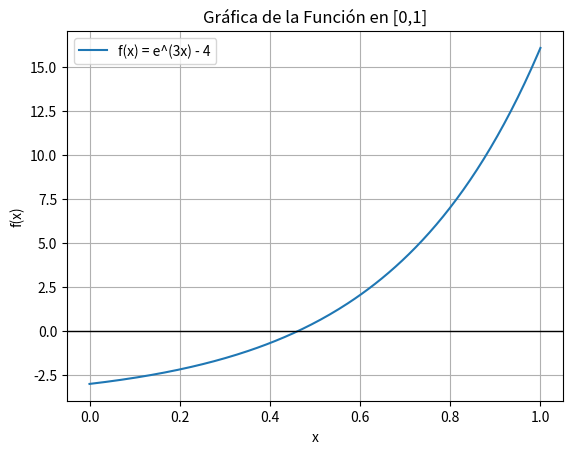

Source code (Python):
import time
import math
import matplotlib.pyplot as plt
import numpy as np

# ---------------------------------------------------------
# Función del ejercicio
# ---------------------------------------------------------
def f(x):
    return math.exp(3*x) - 4

def df(x):
    return 3 * math.exp(3*x)

# Punto fijo
def g(x):
    return (math.log(4) / 3)


# ---------------------------------------------------------
# Métodos
# ---------------------------------------------------------

def biseccion(f, a, b, tol, max_iter=50):
    inicio = time.time()
    iteraciones = 0

    while iteraciones < max_iter:
        iteraciones += 1
        m = (a + b) / 2

        if abs(b - a) < tol:
            break

        if f(a) * f(m) < 0:
            b = m
        else:
            a = m

    tiempo = time.time() - inicio
    return m, iteraciones, tiempo


def falsa_posicion(f, a, b, tol, max_iter=50):
    inicio = time.time()
    iteraciones = 0

    while iteraciones < max_iter:
        iteraciones += 1
        m = b - f(b) * (b - a) / (f(b) - f(a))

        if abs(f(m)) < tol:
            break

        if f(a) * f(m) < 0:
            b = m
        else:
            a = m

    tiempo = time.time() - inicio
    return m, iteraciones, tiempo


def newton(f, df, x0, tol, max_iter=50):
    inicio = time.time()
    iteraciones = 0
    x = x0

    while iteraciones < max_iter:
        iteraciones += 1

        if df(x) == 0:
            raise ValueError("Derivada cero, cambia x0")

        x_new = x - f(x) / df(x)

        if abs(x_new - x) < tol:
            x = x_new
            break

        x = x_new

    tiempo = time.time() - inicio
    return x, iteraciones, tiempo


def secante(f, x0, x1, tol, max_iter=50):
    inicio = time.time()
    iteraciones = 0

    while iteraciones < max_iter:
        iteraciones += 1

        if f(x1) - f(x0) == 0:
            raise ValueError("División por cero en secante")

        x2 = x1 - f(x1) * (x1 - x0) / (f(x1) - f(x0))

        if abs(x2 - x1) < tol:
            x1 = x2
            break

        x0, x1 = x1, x2

    tiempo = time.time() - inicio
    return x1, iteraciones, tiempo


def punto_fijo(g, x0, tol, max_iter=50):
    inicio = time.time()
    iteraciones = 0
    x = x0

    while iteraciones < max_iter:
        iteraciones += 1
        x_new = g(x)

        if abs(x_new - x) < tol:
            x = x_new
            break

        x = x_new

    tiempo = time.time() - inicio
    return x, iteraciones, tiempo


# ---------------------------------------------------------
# EJECUCIÓN DEL PROGRAMA
# ---------------------------------------------------------

a, b = 0, 1
tol = 0.01
x0 = 0
x1 = 0.5

# Métodos
rb, ib, tb = biseccion(f, a, b, tol)
rf, iff, tf = falsa_posicion(f, a, b, tol)
rn, inn, tn = newton(f, df, x0, tol)
rs, iss, ts = secante(f, x0, x1, tol)
rp, ip, tp = punto_fijo(g, x0, tol)


# ---------------------------------------------------------
# RESULTADOS
# ---------------------------------------------------------

print("\nRESULTADOS DEL EJERCICIO\n")

print(f"Bisección:       raíz={rb:.6f}, iteraciones={ib}, tiempo={tb:.6f} s")
print(f"Falsa Posición:  raíz={rf:.6f}, iteraciones={iff}, tiempo={tf:.6f} s")
print(f"Newton-Raphson:  raíz={rn:.6f}, iteraciones={inn}, tiempo={tn:.6f} s")
print(f"Secante:         raíz={rs:.6f}, iteraciones={iss}, tiempo={ts:.6f} s")
print(f"Punto Fijo:      raíz={rp:.6f}, iteraciones={ip}, tiempo={tp:.6f} s")


# ---------------------------------------------------------
# GRÁFICA DE LA FUNCIÓN
# ---------------------------------------------------------

X = np.linspace(a, b, 200)
Y = [f(x) for x in X]

plt.plot(X, Y, label="f(x) = e^(3x) - 4")
plt.axhline(0, color='black', linewidth=1)
plt.title("Gráfica de la Función en [0,1]")
plt.xlabel("x")
plt.ylabel("f(x)")
plt.grid()
plt.legend()
plt.show()
